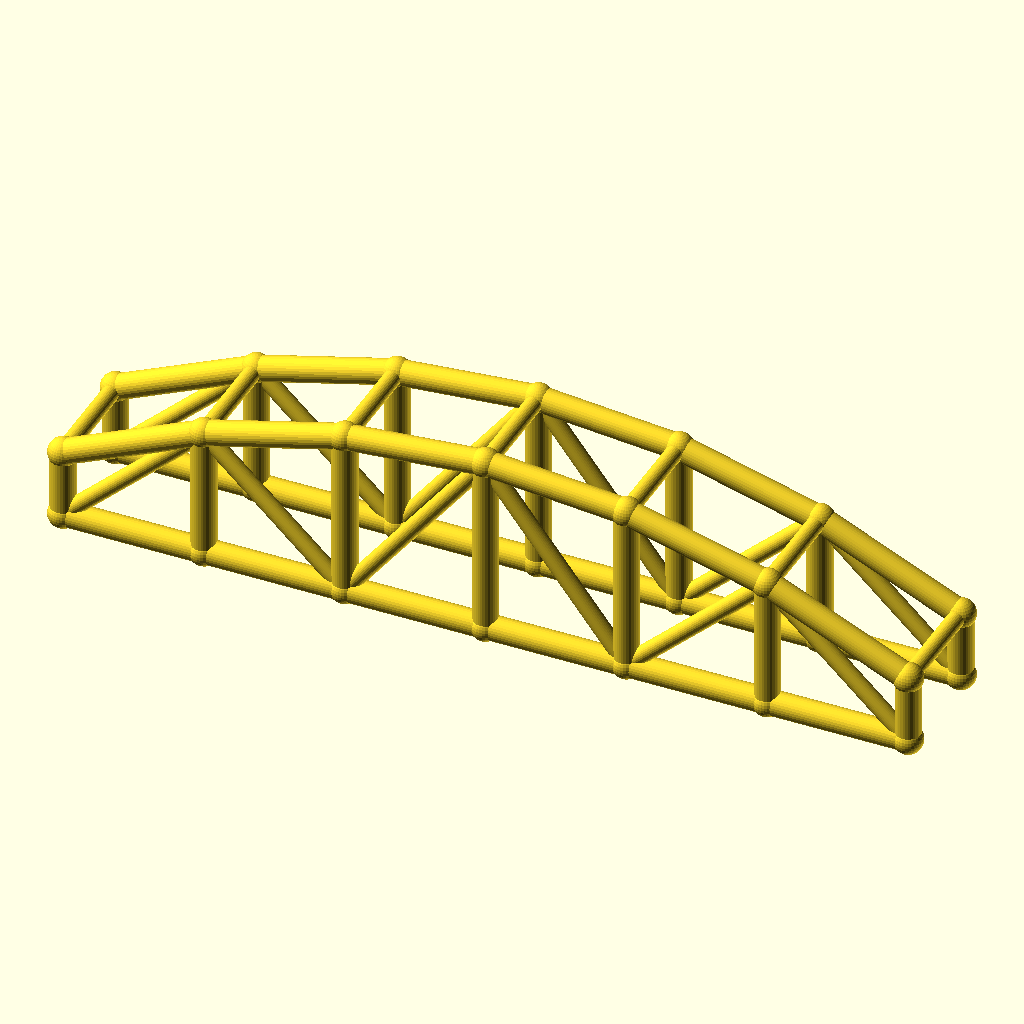
Cell 1: the model at its default parameters.
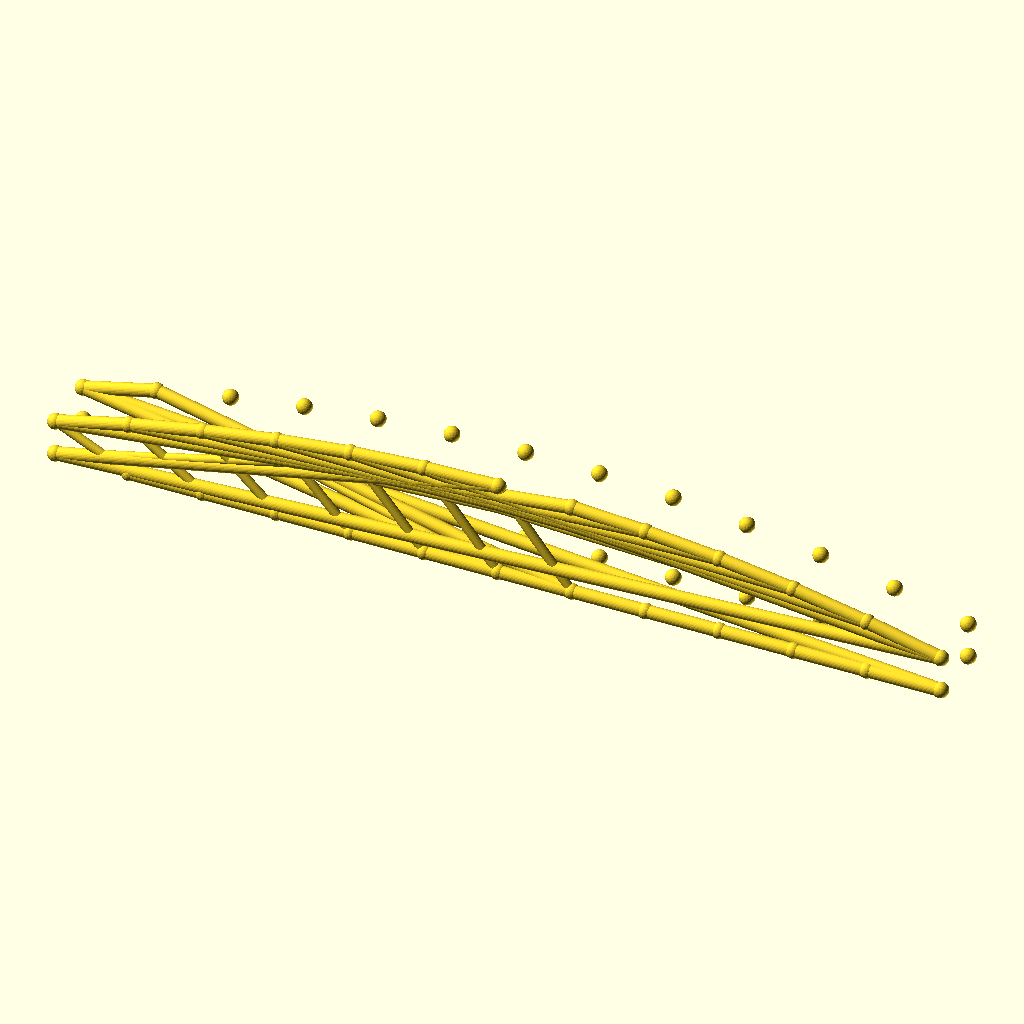
Cell 2: the same model with bays = 12.
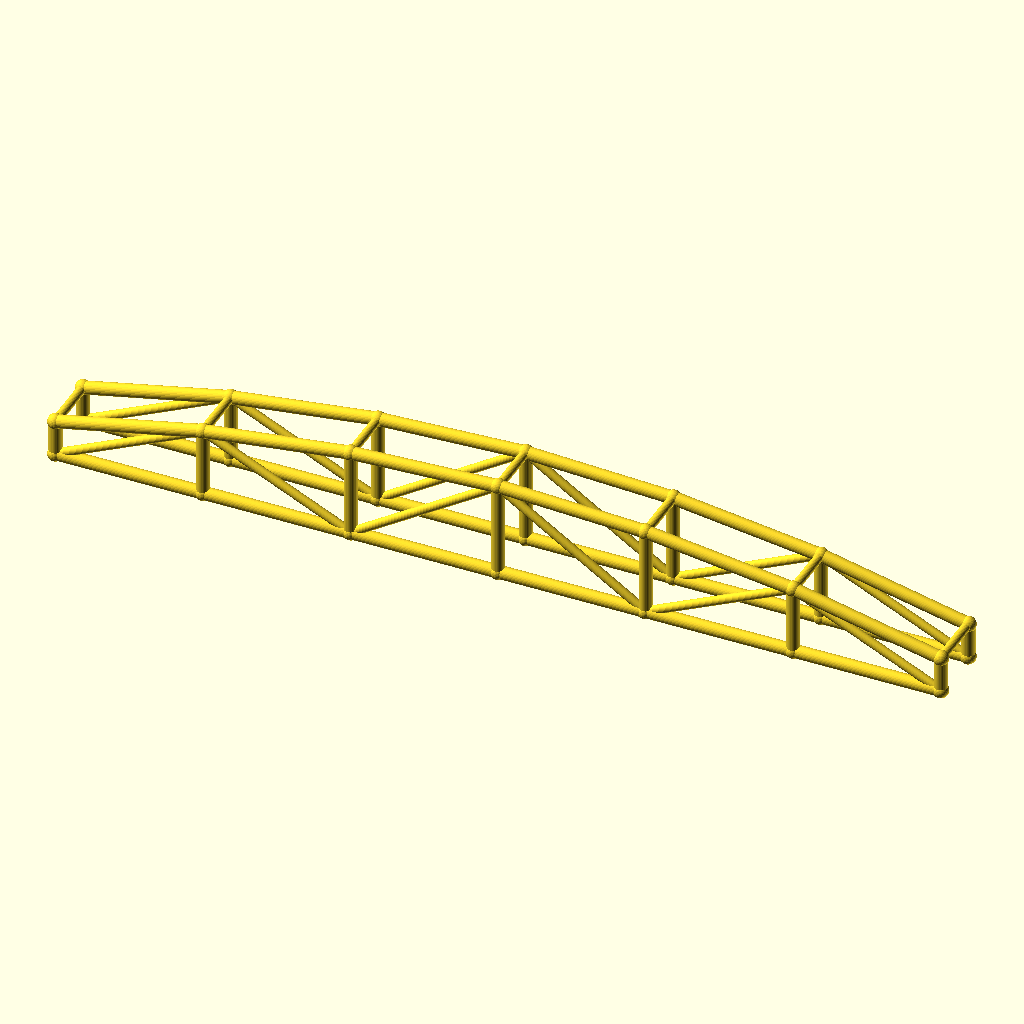
Cell 3 — arch_bay set to 50, the other parameters unchanged.
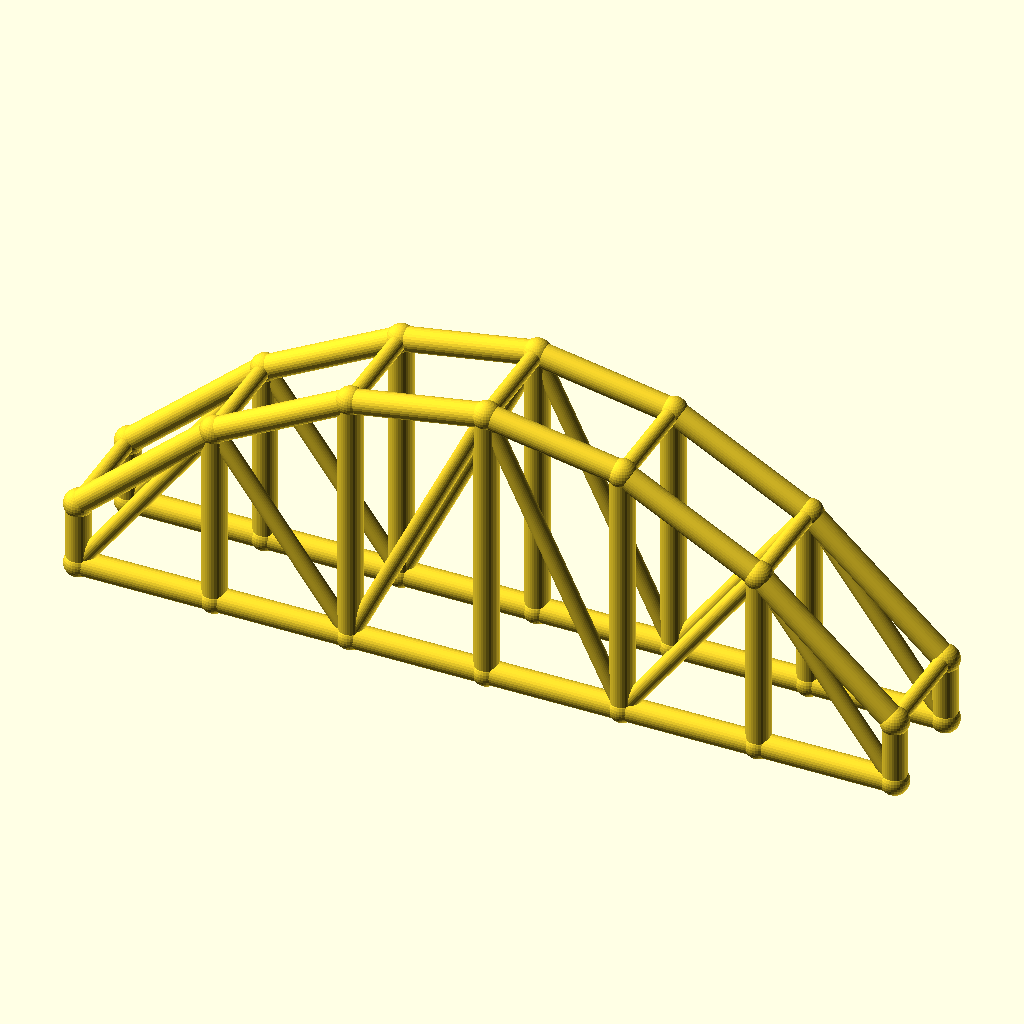
Cell 4 — rise set to 40, the other parameters unchanged.
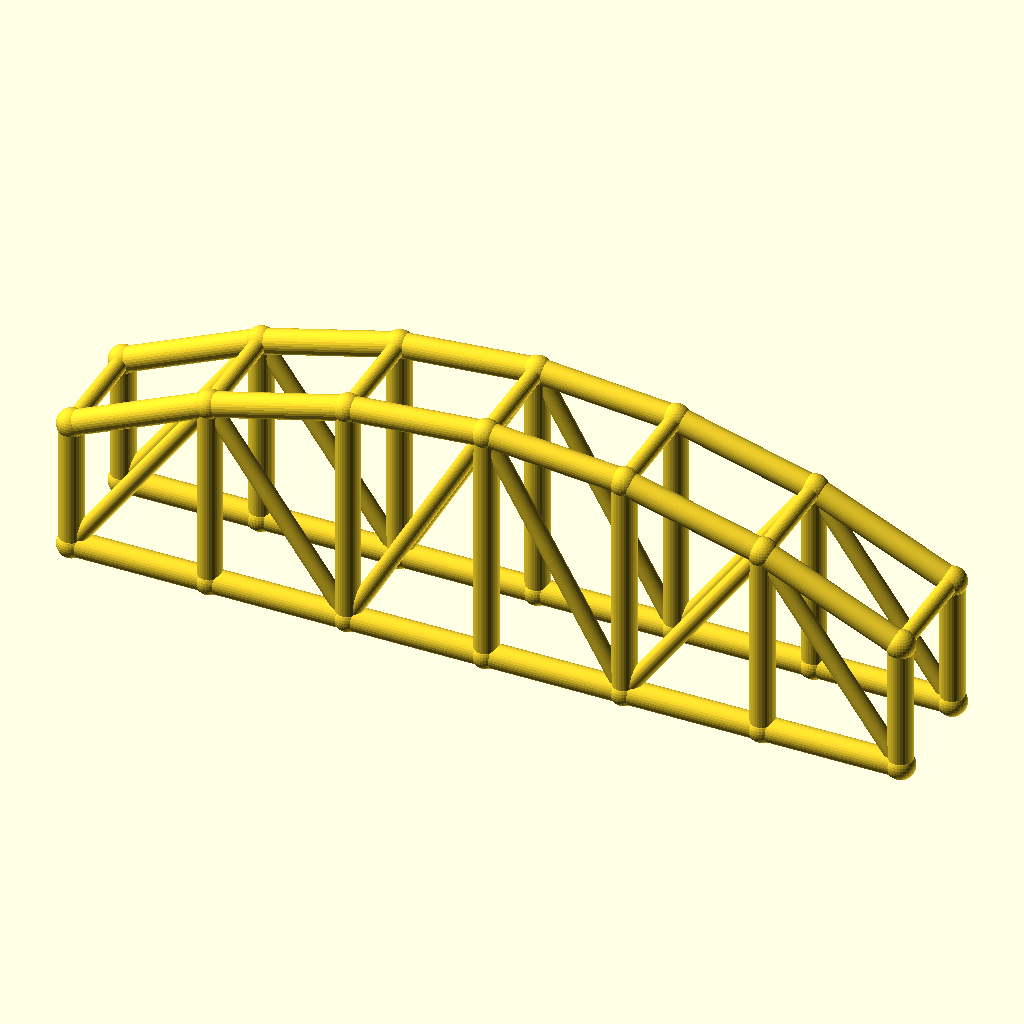
Cell 5 — col_h set to 24, the other parameters unchanged.
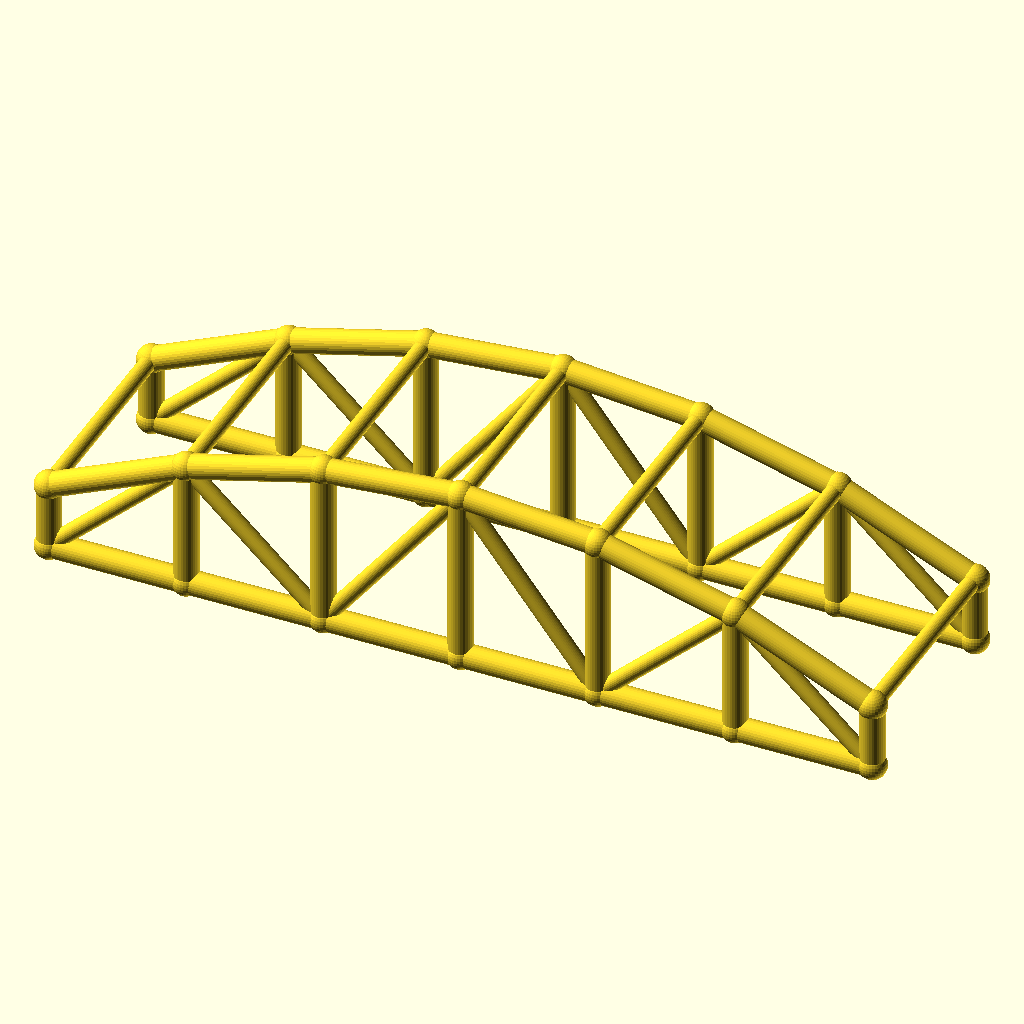
Cell 6 — arch_w set to 40, the other parameters unchanged.
All cells are drawn from the same view direction (rotation 55°, 0°, 25°, orthographic, colour scheme Cornfield), but the view is re-fitted for each cell, so position and scale can differ between cells as well as the parameter.
The OpenSCAD source (optional_data/data/wire3/archtruss/scene_0235.scad):
$fn = 32;

// ----------------------------------------------------------------------
// Arch truss pair: 6 bays of 25 mm, rise 20 mm
// ----------------------------------------------------------------------

// --- parameters (mm) ---
bays = 6;                 // number of arch bays
arch_bay = 25;            // bay length, X
rise = 20;                // arch rise over the tie
col_h = 12;               // end post height
arch_w = 20;              // distance between the two trusses, Y
chord_r = 2.2;            // chord radius
brace_r = 1.5;            // web and cross brace radius
joint_r = 2.6;            // joint ball radius
fit_tol = 0.1;            // declared fit tolerance (prompt contract)
free_tol = 0.3;           // declared free tolerance (prompt contract)

bbox_x = bays * arch_bay + 2 * joint_r;  // overall X, joints included
bbox_y = arch_w + 2 * joint_r;  // overall Y, joints included
bbox_z = col_h + rise + 2 * joint_r;  // overall Z, joints included
chord_d = 2 * chord_r;  // chord stock diameter
brace_d = 2 * brace_r;  // web stock diameter
arch_span = bays * arch_bay;  // truss span
crown_z = col_h + rise;  // crown height over the tie
nodes = concat([for (i = [0 : bays]) [i * arch_bay, 0, col_h + 4 * rise * (i / bays) * (1 - i / bays)]], [for (i = [0 : bays]) [i * arch_bay, 0, 0]], [for (i = [0 : bays]) [i * arch_bay, arch_w, col_h + 4 * rise * (i / bays) * (1 - i / bays)]], [for (i = [0 : bays]) [i * arch_bay, arch_w, 0]]);

module member(a, b, r) {
  /* round stock from joint a to joint b, ends buried in the joint balls */
  d = b - a;
  length = norm(d);
  translate(a) rotate([0, acos(d[2] / length), atan2(d[1], d[0])])
    cylinder(h = length, r = r);
}

module joint(p, r) {
  /* ball at the joint centre, fatter than every member meeting there */
  translate(p) sphere(r = r);
}

/* members - each call is one graph edge */
member(nodes[0], nodes[1], chord_r);
member(nodes[7], nodes[8], chord_r);
member(nodes[1], nodes[2], chord_r);
member(nodes[8], nodes[9], chord_r);
member(nodes[2], nodes[3], chord_r);
member(nodes[9], nodes[10], chord_r);
member(nodes[3], nodes[4], chord_r);
member(nodes[10], nodes[11], chord_r);
member(nodes[4], nodes[5], chord_r);
member(nodes[11], nodes[12], chord_r);
member(nodes[5], nodes[6], chord_r);
member(nodes[12], nodes[13], chord_r);
member(nodes[0], nodes[7], chord_r);
member(nodes[1], nodes[8], chord_r);
member(nodes[2], nodes[9], chord_r);
member(nodes[3], nodes[10], chord_r);
member(nodes[4], nodes[11], chord_r);
member(nodes[5], nodes[12], chord_r);
member(nodes[6], nodes[13], chord_r);
member(nodes[7], nodes[1], brace_r);
member(nodes[1], nodes[9], brace_r);
member(nodes[9], nodes[3], brace_r);
member(nodes[3], nodes[11], brace_r);
member(nodes[11], nodes[5], brace_r);
member(nodes[5], nodes[13], brace_r);
member(nodes[14], nodes[15], chord_r);
member(nodes[21], nodes[22], chord_r);
member(nodes[15], nodes[16], chord_r);
member(nodes[22], nodes[23], chord_r);
member(nodes[16], nodes[17], chord_r);
member(nodes[23], nodes[24], chord_r);
member(nodes[17], nodes[18], chord_r);
member(nodes[24], nodes[25], chord_r);
member(nodes[18], nodes[19], chord_r);
member(nodes[25], nodes[26], chord_r);
member(nodes[19], nodes[20], chord_r);
member(nodes[26], nodes[27], chord_r);
member(nodes[14], nodes[21], chord_r);
member(nodes[15], nodes[22], chord_r);
member(nodes[16], nodes[23], chord_r);
member(nodes[17], nodes[24], chord_r);
member(nodes[18], nodes[25], chord_r);
member(nodes[19], nodes[26], chord_r);
member(nodes[20], nodes[27], chord_r);
member(nodes[21], nodes[15], brace_r);
member(nodes[15], nodes[23], brace_r);
member(nodes[23], nodes[17], brace_r);
member(nodes[17], nodes[25], brace_r);
member(nodes[25], nodes[19], brace_r);
member(nodes[19], nodes[27], brace_r);
member(nodes[0], nodes[14], brace_r);
member(nodes[1], nodes[15], brace_r);
member(nodes[2], nodes[16], brace_r);
member(nodes[3], nodes[17], brace_r);
member(nodes[4], nodes[18], brace_r);
member(nodes[5], nodes[19], brace_r);
member(nodes[6], nodes[20], brace_r);

/* joint balls */
for (p = nodes) joint(p, joint_r);
Customizer parameters (derived from the source; name, type, default, range or options):
bays: number, default 6
arch_bay: number, default 25
rise: number, default 20
col_h: number, default 12
arch_w: number, default 20
chord_r: number, default 2.2
brace_r: number, default 1.5
joint_r: number, default 2.6
fit_tol: number, default 0.1
free_tol: number, default 0.3
